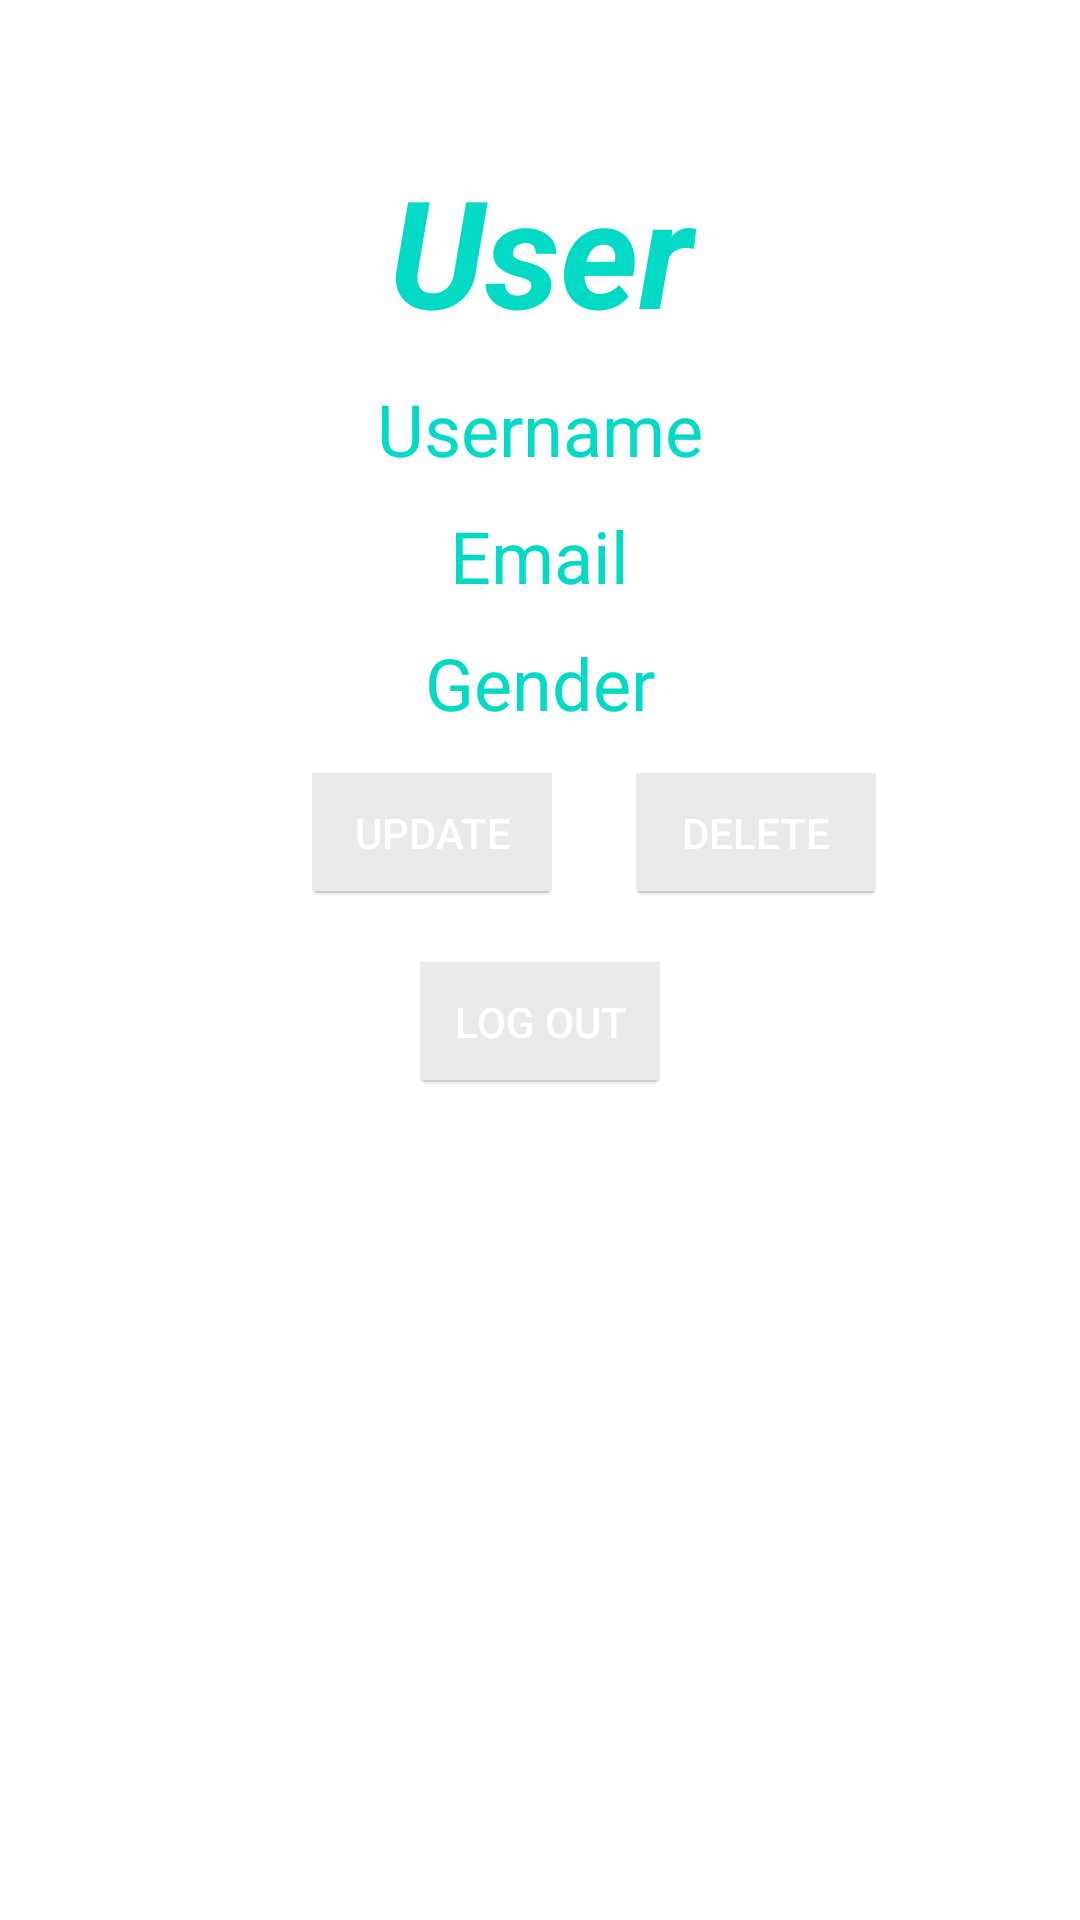

The Android layout XML behind this screen, and the referenced resources:
<!-- AndroidManifest.xml: application theme Theme.Assigment_8 -->
<!-- res/layout/fragment_main.xml -->
<?xml version="1.0" encoding="utf-8"?>
<LinearLayout xmlns:android="http://schemas.android.com/apk/res/android"
    xmlns:tools="http://schemas.android.com/tools"
    android:layout_width="match_parent"
    android:layout_height="match_parent"
    xmlns:app="http://schemas.android.com/apk/res-auto"
    tools:context=".view.MainFragment"
    android:orientation="vertical">

    <TextView
        android:layout_width="match_parent"
        android:layout_height="wrap_content"
        android:layout_marginTop="50dp"
        android:text="User"
        android:textAlignment="center"
        android:textSize="50sp"
        android:textStyle="bold|italic"
        android:textColor="@color/teal_200"/>

    <TextView
        android:id="@+id/tvUsername"
        android:layout_width="wrap_content"
        android:layout_height="wrap_content"
        android:layout_marginTop="10dp"
        android:text="Username"
        app:layout_constraintTop_toTopOf="parent"
        android:textColor="@color/teal_200"
        android:textSize="24sp"
        app:layout_constraintEnd_toEndOf="parent"
        app:layout_constraintStart_toStartOf="parent"
        android:layout_gravity="center"/>

    <TextView
        android:id="@+id/tvUserEmail"
        android:layout_width="wrap_content"
        android:layout_height="wrap_content"
        android:layout_marginTop="10dp"
        android:text="Email"
        android:layout_gravity="center"
        android:textColor="@color/teal_200"
        android:textSize="24sp"
        app:layout_constraintEnd_toEndOf="parent"
        app:layout_constraintStart_toStartOf="parent"
        app:layout_constraintTop_toBottomOf="@id/tvUsername" />

    <TextView
        android:id="@+id/tvGender"
        android:layout_width="wrap_content"
        android:layout_height="wrap_content"
        android:layout_marginTop="10dp"
        android:text="Gender"
        android:layout_gravity="center"
        android:textColor="@color/teal_200"
        android:textSize="24sp"
        app:layout_constraintEnd_toEndOf="parent"
        app:layout_constraintStart_toStartOf="parent"
        app:layout_constraintTop_toBottomOf="@id/tvUserEmail" />


    <LinearLayout
        android:layout_width="match_parent"
        android:layout_height="wrap_content"
        android:orientation="horizontal"
        android:layout_marginTop="10dp">
        <Button
            android:id="@+id/btnUpdate"
            android:layout_width="wrap_content"
            android:layout_height="wrap_content"
            android:text="Update"
            android:layout_marginLeft="100dp"
            android:textColor="@color/white"
            style="?android:attr/segmentedButtonStyle"/>

        <Button
            android:id="@+id/btnDelete"
            android:layout_width="wrap_content"
            android:layout_height="wrap_content"
            android:text="Delete"
            android:layout_marginLeft="20dp"
            android:layout_gravity="center"
            android:textColor="@color/white"
            style="?android:attr/segmentedButtonStyle"/>
    </LinearLayout>

    <Button
        android:id="@+id/btnLogout"
        android:layout_width="wrap_content"
        android:layout_height="wrap_content"
        android:text="Log Out"
        android:layout_marginTop="15dp"
        android:layout_gravity="center"
        android:textColor="@color/white"
        style="?android:attr/segmentedButtonStyle"/>




</LinearLayout>
<!-- resources referenced by this layout -->
<resources>
  <style name="Theme.Assigment_8" parent="Theme.MaterialComponents.DayNight.NoActionBar">
          
          <item name="colorPrimary">@color/teal_200</item>
          <item name="colorPrimaryVariant">@color/purple_700</item>
          <item name="colorOnPrimary">@color/white</item>
          
          <item name="colorSecondary">@color/teal_200</item>
          <item name="colorSecondaryVariant">@color/teal_700</item>
          <item name="colorOnSecondary">@color/black</item>
          
          <item name="android:statusBarColor" tools:targetApi="l">?attr/colorPrimaryVariant</item>
          
      </style>
  <!-- not gathered from this repository: default colours our renderer supplied (Android Studio template values) -->
  <color name="purple_700">#FF3700B3</color>
  <color name="teal_200">#FF03DAC5</color>
  <color name="teal_700">#FF018786</color>
  <color name="black">#FF000000</color>
  <color name="white">#FFFFFFFF</color>
</resources>
